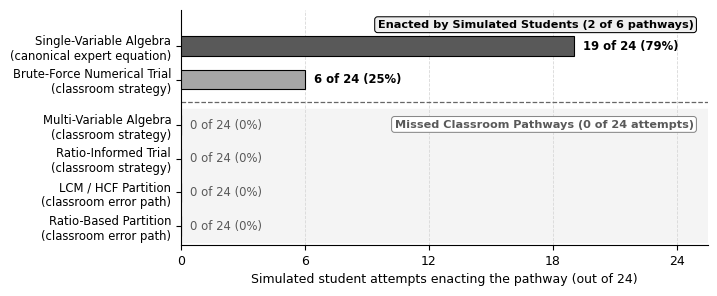
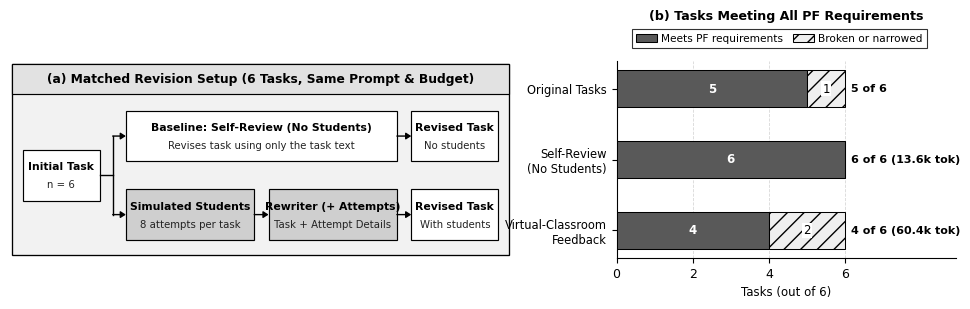

Write the Python code that produced these figures, in order.
#!/usr/bin/env python3
"""Render Figure 6.5a: Kapur classroom student algorithms vs LLM simulated student attempts."""

from __future__ import annotations

from pathlib import Path

import matplotlib

matplotlib.use("Agg")
import matplotlib.pyplot as plt

OUT = Path("thesis/figures")
BLACK, DARK_GREY, MID_GREY, LIGHT_GREY = "#000000", "#595959", "#A6A6A6", "#F4F4F4"

# Data from docs/pf-generation/PF_PIPELINE.md ("October 11: source-normalized Kapur pathway reference check", N=24 learner attempts)
ALGORITHMS = [
    ("Ratio-Based Partition\n(classroom error path)", 0),
    ("LCM / HCF Partition\n(classroom error path)", 0),
    ("Ratio-Informed Trial\n(classroom strategy)", 0),
    ("Multi-Variable Algebra\n(classroom strategy)", 0),
    ("Brute-Force Numerical Trial\n(classroom strategy)", 6),
    ("Single-Variable Algebra\n(canonical expert equation)", 19),
]


def main() -> None:
    plt.rcParams.update(
        {
            "font.family": "sans-serif",
            "font.sans-serif": ["Arial", "Helvetica", "DejaVu Sans"],
            "font.size": 9,
            "pdf.fonttype": 42,
        }
    )
    labels = [lab for lab, _ in ALGORITHMS]
    counts = [c for _, c in ALGORITHMS]
    y = [0.0, 1.0, 2.0, 3.0, 4.35, 5.35]

    fig, ax = plt.subplots(figsize=(6.8, 3.05))

    # Shaded background band for the 4 missed classroom pathways (y = 0..3)
    ax.axhspan(-0.48, 3.48, color=LIGHT_GREY, zorder=1)
    ax.axhline(3.68, color="#666666", linestyle="--", linewidth=0.9, zorder=2)

    # Group headers on the right side of each section
    ax.text(
        24.8,
        5.98,
        "Enacted by Simulated Students (2 of 6 pathways)",
        ha="right",
        va="center",
        fontsize=8.1,
        fontweight="bold",
        color=BLACK,
        bbox=dict(boxstyle="round,pad=0.26", facecolor="#EFEFEF", edgecolor=BLACK, lw=0.75),
        zorder=4,
    )
    ax.text(
        24.8,
        3.02,
        "Missed Classroom Pathways (0 of 24 attempts)",
        ha="right",
        va="center",
        fontsize=8.1,
        fontweight="bold",
        color=DARK_GREY,
        bbox=dict(boxstyle="round,pad=0.26", facecolor="#FFFFFF", edgecolor="#888888", lw=0.75),
        zorder=4,
    )

    colors = [LIGHT_GREY, LIGHT_GREY, LIGHT_GREY, LIGHT_GREY, MID_GREY, DARK_GREY]
    ax.barh(y, counts, height=0.58, color=colors, edgecolor=BLACK, lw=0.8, zorder=3)

    for ypos, c in zip(y, counts):
        pct = 100 * c / 24
        note = f"{c} of 24 ({pct:.0f}%)"
        ax.text(
            c + 0.45,
            ypos,
            note,
            ha="left",
            va="center",
            fontsize=8.4,
            fontweight="bold" if c > 0 else "normal",
            color=BLACK if c > 0 else DARK_GREY,
            zorder=4,
        )

    ax.set_yticks(y)
    ax.set_yticklabels(labels, fontsize=8.4)
    ax.set_ylim(-0.55, 6.42)
    ax.set_xlim(0, 25.5)
    ax.set_xticks([0, 6, 12, 18, 24])
    ax.set_xlabel("Simulated student attempts enacting the pathway (out of 24)")
    ax.grid(axis="x", linestyle="--", linewidth=0.6, color="#D8D8D8", zorder=0)
    for side in ("top", "right"):
        ax.spines[side].set_visible(False)

    OUT.mkdir(parents=True, exist_ok=True)
    for ext, kw in (("pdf", {}), ("png", {"dpi": 300})):
        fig.savefig(OUT / f"fig6_8_kapur_pathways.{ext}", bbox_inches="tight", pad_inches=0.05, **kw)
    plt.close(fig)
    print(f"Saved {OUT}/fig6_8_kapur_pathways.{{pdf,png}}")


def render_virtual_classroom() -> None:
    from matplotlib.patches import Patch, Rectangle

    BLACK = "#000000"
    DARK = "#222222"
    DARK_GREY = "#595959"
    PROC = "#CFCFCF"
    SUB = "#E2E2E2"
    GROUP = "#F2F2F2"
    LIGHT_GREY = "#EFEFEF"
    WHITE = "#FFFFFF"
    HEAD_STYLE = "-|>,head_length=0.34,head_width=0.22"

    fig = plt.figure(figsize=(12.2, 2.55), dpi=300)
    gs = fig.add_gridspec(1, 2, width_ratios=[1.48, 1.0], wspace=0.25)
    ax1 = fig.add_subplot(gs[0, 0])
    ax2 = fig.add_subplot(gs[0, 1])

    # ---------------- Panel (a): Procedural Setup ----------------
    W, H = 8.4, 2.55
    ax1.set_xlim(0, W)
    ax1.set_ylim(0, H)
    ax1.axis("off")

    def draw_rect(x, y, w, h, facecolor=WHITE, linewidth=0.9, zorder=2):
        ax1.add_patch(
            Rectangle((x, y), w, h, facecolor=facecolor, edgecolor=BLACK, linewidth=linewidth, zorder=zorder)
        )

    def box(x, y, w, h, title, detail=None, face=WHITE):
        draw_rect(x, y, w, h, facecolor=face, linewidth=0.85, zorder=2)
        cx = x + w / 2
        if detail is None:
            ax1.text(cx, y + h / 2, title, fontsize=7.8, fontweight="bold", color=BLACK, ha="center", va="center", zorder=3)
        else:
            ax1.text(cx, y + h * 0.66, title, fontsize=7.8, fontweight="bold", color=BLACK, ha="center", va="center", zorder=3)
            ax1.text(cx, y + h * 0.31, detail, fontsize=7.3, color=DARK, ha="center", va="center", linespacing=1.12, zorder=3)

    def arrow(x0, y0, x1, y1):
        ax1.annotate(
            "",
            xy=(x1, y1),
            xytext=(x0, y0),
            arrowprops=dict(arrowstyle=HEAD_STYLE, color=BLACK, lw=1.0, shrinkA=0, shrinkB=0),
            zorder=5,
        )

    # Outer container for Panel (a)
    draw_rect(0.04, 0.04, W - 0.08, H - 0.08, facecolor=GROUP, linewidth=0.95, zorder=1)
    draw_rect(0.04, H - 0.42, W - 0.08, 0.38, facecolor=SUB, linewidth=0.85, zorder=2)
    ax1.text(W / 2, H - 0.23, "(a) Matched Revision Setup (6 Tasks, Same Prompt & Budget)", fontsize=8.8, fontweight="bold", color=BLACK, ha="center", va="center", zorder=3)

    # Input box on left (centered vertically between the two horizontal paths: (1.58 + 0.56)/2 = 1.07)
    box(0.22, 0.74, 1.28, 0.66, "Initial Task", "n = 6", face=WHITE)

    # Top path: Self-Review without Simulated Students (1.94 to 6.48, width 4.54)
    box(1.94, 1.25, 4.54, 0.66, "Baseline: Self-Review (No Students)", "Revises task using only the task text", face=WHITE)

    # Bottom path: Virtual-Classroom Loop (aligned with top path: 1.94 to 6.48)
    box(1.94, 0.23, 2.15, 0.66, "Simulated Students", "8 attempts per task", face=PROC)
    box(4.33, 0.23, 2.15, 0.66, "Rewriter (+ Attempts)", "Task + Attempt Details", face=PROC)
    arrow(4.09, 0.56, 4.33, 0.56)

    # Split arrows from Initial Task (right edge 1.50) to both paths (left edge 1.94)
    ax1.plot([1.50, 1.72], [1.07, 1.07], color=BLACK, lw=1.0, zorder=4)
    ax1.plot([1.72, 1.72], [0.56, 1.58], color=BLACK, lw=1.0, zorder=4)
    arrow(1.72, 1.58, 1.94, 1.58)
    arrow(1.72, 0.56, 1.94, 0.56)

    # Output boxes on right (aligned at x = 6.72..8.18)
    box(6.72, 1.25, 1.46, 0.66, "Revised Task", "No students", face=WHITE)
    box(6.72, 0.23, 1.46, 0.66, "Revised Task", "With students", face=WHITE)
    arrow(6.48, 1.58, 6.72, 1.58)
    arrow(6.48, 0.56, 6.72, 0.56)

    # ---------------- Panel (b): Outcome Bar Plot ----------------
    conds = [
        ("Original Tasks", 5, 1, "5 of 6"),
        ("Self-Review\n(No Students)", 6, 0, "6 of 6 (13.6k tok)"),
        ("Virtual-Classroom\nFeedback", 4, 2, "4 of 6 (60.4k tok)"),
    ]
    conds_rev = list(reversed(conds))
    labels = [c[0] for c in conds_rev]
    passed = [c[1] for c in conds_rev]
    failed = [c[2] for c in conds_rev]
    notes = [c[3] for c in conds_rev]
    y = list(range(len(conds_rev)))

    ax2.barh(y, passed, height=0.52, color=DARK_GREY, edgecolor=BLACK, lw=0.75, zorder=3)
    ax2.barh(y, failed, left=passed, height=0.52, color=LIGHT_GREY, edgecolor=BLACK, lw=0.75, hatch="//", zorder=3)

    for idx, (p, f, note) in enumerate(zip(passed, failed, notes)):
        ax2.text(p / 2, idx, str(p), ha="center", va="center", color="white", fontweight="bold", fontsize=8.5, zorder=4)
        if f > 0:
            ax2.text(
                p + f / 2,
                idx,
                str(f),
                ha="center",
                va="center",
                color=BLACK,
                fontsize=8.5,
                bbox=dict(boxstyle="square,pad=0.10", facecolor="white", edgecolor="none"),
                zorder=4,
            )
        ax2.text(6.15, idx, note, ha="left", va="center", fontsize=8.0, fontweight="bold")

    ax2.set_yticks(y)
    ax2.set_yticklabels(labels, fontsize=8.3)
    ax2.set_xlim(0, 8.9)
    ax2.set_xticks([0, 2, 4, 6])
    ax2.set_xlabel("Tasks (out of 6)", fontsize=8.5)
    ax2.set_title("(b) Tasks Meeting All PF Requirements", fontsize=9.1, fontweight="bold", pad=30)
    ax2.grid(axis="x", linestyle="--", linewidth=0.6, color="#D8D8D8", zorder=0)
    for side in ("top", "right"):
        ax2.spines[side].set_visible(False)

    leg = ax2.legend(
        handles=[
            Patch(facecolor=DARK_GREY, edgecolor=BLACK, linewidth=0.75, label="Meets PF requirements"),
            Patch(facecolor=LIGHT_GREY, edgecolor=BLACK, linewidth=0.75, hatch="//", label="Broken or narrowed"),
        ],
        loc="upper center",
        bbox_to_anchor=(0.48, 1.19),
        ncol=2,
        frameon=True,
        fancybox=False,
        edgecolor=BLACK,
        fontsize=7.6,
        columnspacing=0.9,
        handletextpad=0.4,
    )
    leg.get_frame().set_linewidth(0.8)

    for ext, kw in (("pdf", {}), ("png", {"dpi": 300})):
        fig.savefig(OUT / f"fig6_9_virtual_classroom_feedback.{ext}", bbox_inches="tight", pad_inches=0.04, **kw)
    plt.close(fig)
    print(f"Saved {OUT}/fig6_9_virtual_classroom_feedback.{{pdf,png}}")


if __name__ == "__main__":
    main()
    render_virtual_classroom()
